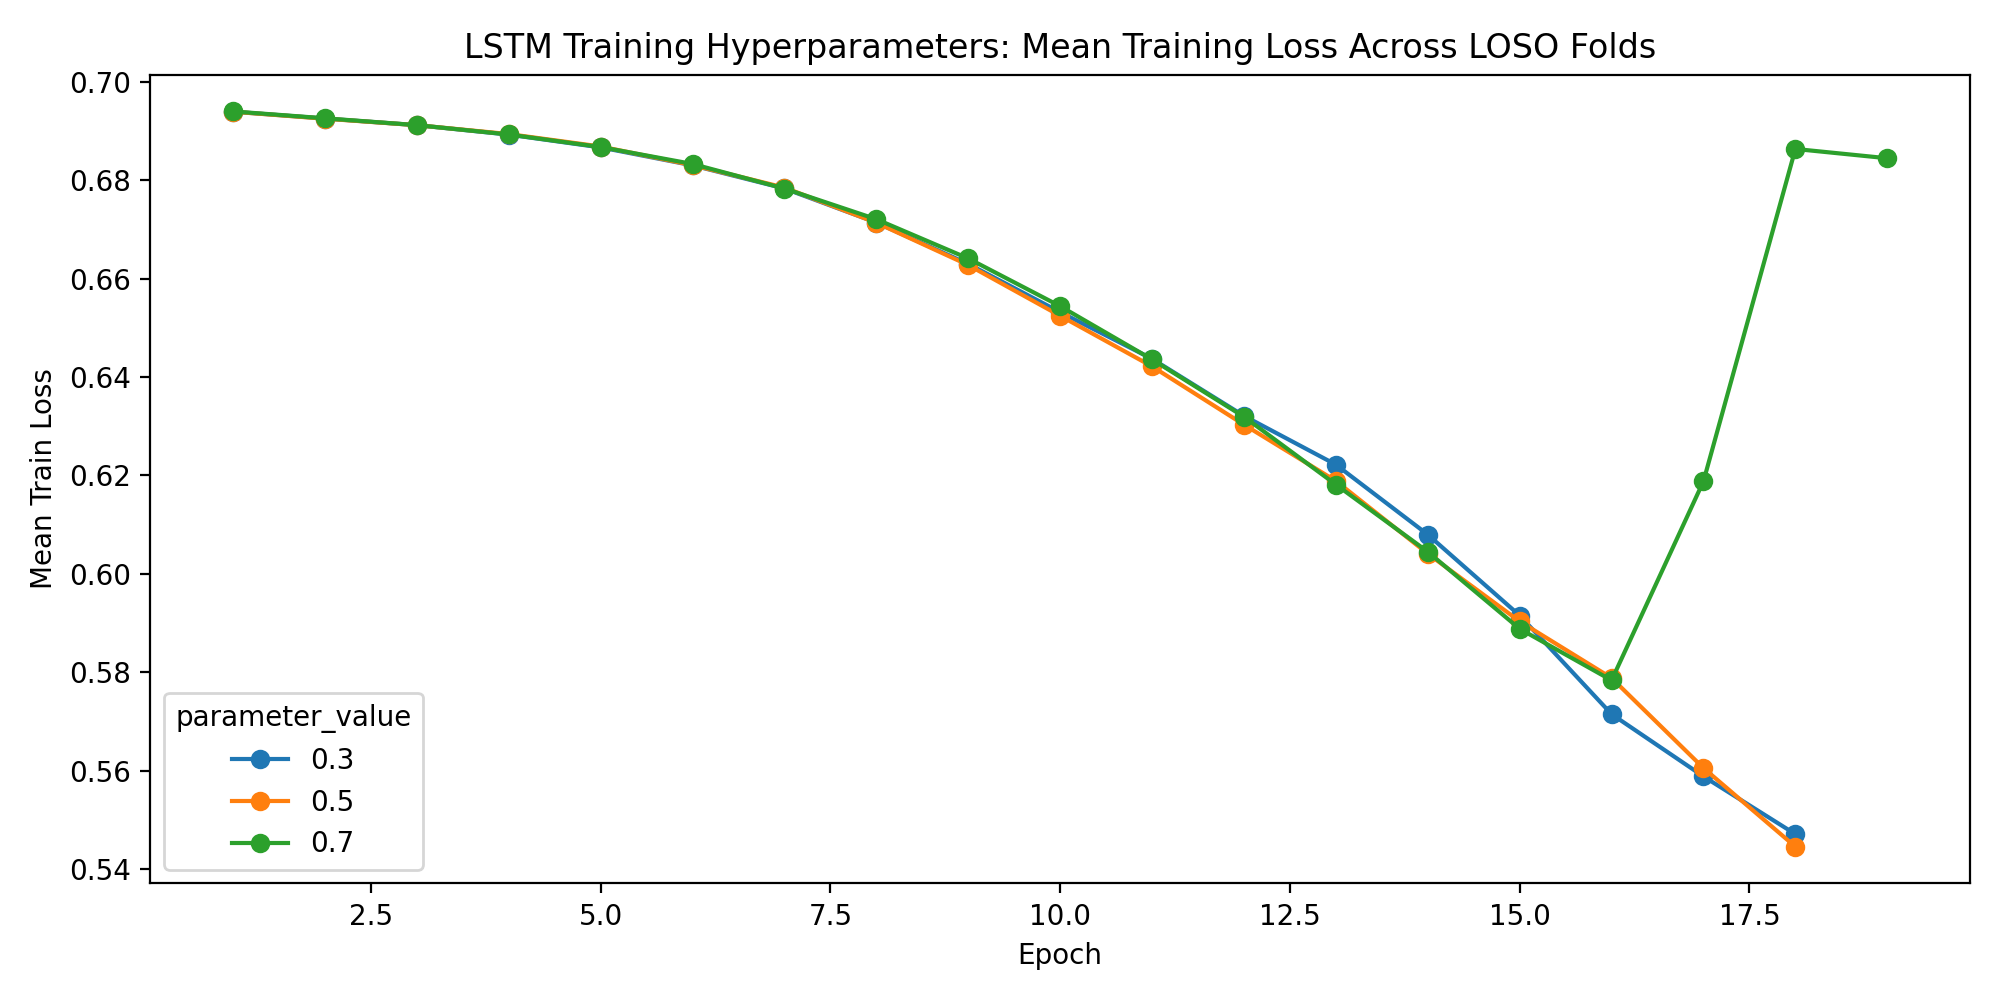

Source data for this figure (header and first rows):
parameter_name, parameter_value, fold, subject, epoch, train_loss, val_loss, learning_rate, hidden_size, num_layers, dropout_rate, bidirectional, batch_size, epochs, weight_decay, validation_fraction, early_stopping_patience, lr_scheduler_patience, lr_scheduler_factor, use_class_weight, seed
lr_scheduler_factor, 0.3, 1, 1, 1, 0.6942, 0.6927, 0.001, 64, 2, 0.3, False, 32, 75, 0.0, 0.1, 10, 5, 0.3, True, 42
lr_scheduler_factor, 0.3, 1, 1, 2, 0.6921, 0.6937, 0.001, 64, 2, 0.3, False, 32, 75, 0.0, 0.1, 10, 5, 0.3, True, 42
lr_scheduler_factor, 0.3, 1, 1, 3, 0.6907, 0.696, 0.001, 64, 2, 0.3, False, 32, 75, 0.0, 0.1, 10, 5, 0.3, True, 42
lr_scheduler_factor, 0.3, 1, 1, 4, 0.6858, 0.6949, 0.001, 64, 2, 0.3, False, 32, 75, 0.0, 0.1, 10, 5, 0.3, True, 42
lr_scheduler_factor, 0.3, 1, 1, 5, 0.6828, 0.7028, 0.001, 64, 2, 0.3, False, 32, 75, 0.0, 0.1, 10, 5, 0.3, True, 42
lr_scheduler_factor, 0.3, 1, 1, 6, 0.6784, 0.71, 0.001, 64, 2, 0.3, False, 32, 75, 0.0, 0.1, 10, 5, 0.3, True, 42
lr_scheduler_factor, 0.3, 1, 1, 7, 0.6721, 0.7188, 0.001, 64, 2, 0.3, False, 32, 75, 0.0, 0.1, 10, 5, 0.3, True, 42
lr_scheduler_factor, 0.3, 1, 1, 8, 0.6602, 0.728, 0.001, 64, 2, 0.3, False, 32, 75, 0.0, 0.1, 10, 5, 0.3, True, 42
lr_scheduler_factor, 0.3, 1, 1, 9, 0.653, 0.7259, 0.001, 64, 2, 0.3, False, 32, 75, 0.0, 0.1, 10, 5, 0.3, True, 42
lr_scheduler_factor, 0.3, 1, 1, 10, 0.6469, 0.7344, 0.001, 64, 2, 0.3, False, 32, 75, 0.0, 0.1, 10, 5, 0.3, True, 42
lr_scheduler_factor, 0.3, 1, 1, 11, 0.6451, 0.7444, 0.001, 64, 2, 0.3, False, 32, 75, 0.0, 0.1, 10, 5, 0.3, True, 42
lr_scheduler_factor, 0.3, 2, 2, 1, 0.6941, 0.6926, 0.001, 64, 2, 0.3, False, 32, 75, 0.0, 0.1, 10, 5, 0.3, True, 42
lr_scheduler_factor, 0.3, 2, 2, 2, 0.692, 0.6931, 0.001, 64, 2, 0.3, False, 32, 75, 0.0, 0.1, 10, 5, 0.3, True, 42
lr_scheduler_factor, 0.3, 2, 2, 3, 0.6902, 0.6925, 0.001, 64, 2, 0.3, False, 32, 75, 0.0, 0.1, 10, 5, 0.3, True, 42
lr_scheduler_factor, 0.3, 2, 2, 4, 0.688, 0.6989, 0.001, 64, 2, 0.3, False, 32, 75, 0.0, 0.1, 10, 5, 0.3, True, 42
lr_scheduler_factor, 0.3, 2, 2, 5, 0.6854, 0.6995, 0.001, 64, 2, 0.3, False, 32, 75, 0.0, 0.1, 10, 5, 0.3, True, 42
lr_scheduler_factor, 0.3, 2, 2, 6, 0.6803, 0.7027, 0.001, 64, 2, 0.3, False, 32, 75, 0.0, 0.1, 10, 5, 0.3, True, 42
lr_scheduler_factor, 0.3, 2, 2, 7, 0.6774, 0.7113, 0.001, 64, 2, 0.3, False, 32, 75, 0.0, 0.1, 10, 5, 0.3, True, 42
lr_scheduler_factor, 0.3, 2, 2, 8, 0.6623, 0.7202, 0.001, 64, 2, 0.3, False, 32, 75, 0.0, 0.1, 10, 5, 0.3, True, 42
lr_scheduler_factor, 0.3, 2, 2, 9, 0.6539, 0.7361, 0.001, 64, 2, 0.3, False, 32, 75, 0.0, 0.1, 10, 5, 0.3, True, 42
lr_scheduler_factor, 0.3, 2, 2, 10, 0.6494, 0.7307, 0.001, 64, 2, 0.3, False, 32, 75, 0.0, 0.1, 10, 5, 0.3, True, 42
lr_scheduler_factor, 0.3, 2, 2, 11, 0.6462, 0.7338, 0.001, 64, 2, 0.3, False, 32, 75, 0.0, 0.1, 10, 5, 0.3, True, 42
lr_scheduler_factor, 0.3, 2, 2, 12, 0.641, 0.7519, 0.001, 64, 2, 0.3, False, 32, 75, 0.0, 0.1, 10, 5, 0.3, True, 42
lr_scheduler_factor, 0.3, 2, 2, 13, 0.6338, 0.757, 0.001, 64, 2, 0.3, False, 32, 75, 0.0, 0.1, 10, 5, 0.3, True, 42
lr_scheduler_factor, 0.3, 3, 3, 1, 0.6933, 0.693, 0.001, 64, 2, 0.3, False, 32, 75, 0.0, 0.1, 10, 5, 0.3, True, 42
lr_scheduler_factor, 0.3, 3, 3, 2, 0.6918, 0.6932, 0.001, 64, 2, 0.3, False, 32, 75, 0.0, 0.1, 10, 5, 0.3, True, 42
lr_scheduler_factor, 0.3, 3, 3, 3, 0.6899, 0.6942, 0.001, 64, 2, 0.3, False, 32, 75, 0.0, 0.1, 10, 5, 0.3, True, 42
lr_scheduler_factor, 0.3, 3, 3, 4, 0.6878, 0.6992, 0.001, 64, 2, 0.3, False, 32, 75, 0.0, 0.1, 10, 5, 0.3, True, 42
lr_scheduler_factor, 0.3, 3, 3, 5, 0.6816, 0.706, 0.001, 64, 2, 0.3, False, 32, 75, 0.0, 0.1, 10, 5, 0.3, True, 42
lr_scheduler_factor, 0.3, 3, 3, 6, 0.6794, 0.7046, 0.001, 64, 2, 0.3, False, 32, 75, 0.0, 0.1, 10, 5, 0.3, True, 42
lr_scheduler_factor, 0.3, 3, 3, 7, 0.675, 0.6978, 0.001, 64, 2, 0.3, False, 32, 75, 0.0, 0.1, 10, 5, 0.3, True, 42
lr_scheduler_factor, 0.3, 3, 3, 8, 0.6788, 0.7017, 0.001, 64, 2, 0.3, False, 32, 75, 0.0, 0.1, 10, 5, 0.3, True, 42
lr_scheduler_factor, 0.3, 3, 3, 9, 0.6691, 0.7134, 0.001, 64, 2, 0.3, False, 32, 75, 0.0, 0.1, 10, 5, 0.3, True, 42
lr_scheduler_factor, 0.3, 3, 3, 10, 0.6603, 0.7281, 0.001, 64, 2, 0.3, False, 32, 75, 0.0, 0.1, 10, 5, 0.3, True, 42
lr_scheduler_factor, 0.3, 3, 3, 11, 0.6548, 0.7358, 0.001, 64, 2, 0.3, False, 32, 75, 0.0, 0.1, 10, 5, 0.3, True, 42
lr_scheduler_factor, 0.3, 4, 4, 1, 0.6944, 0.6927, 0.001, 64, 2, 0.3, False, 32, 75, 0.0, 0.1, 10, 5, 0.3, True, 42
lr_scheduler_factor, 0.3, 4, 4, 2, 0.6927, 0.6938, 0.001, 64, 2, 0.3, False, 32, 75, 0.0, 0.1, 10, 5, 0.3, True, 42
lr_scheduler_factor, 0.3, 4, 4, 3, 0.6912, 0.6942, 0.001, 64, 2, 0.3, False, 32, 75, 0.0, 0.1, 10, 5, 0.3, True, 42
lr_scheduler_factor, 0.3, 4, 4, 4, 0.6882, 0.6931, 0.001, 64, 2, 0.3, False, 32, 75, 0.0, 0.1, 10, 5, 0.3, True, 42
lr_scheduler_factor, 0.3, 4, 4, 5, 0.6871, 0.6952, 0.001, 64, 2, 0.3, False, 32, 75, 0.0, 0.1, 10, 5, 0.3, True, 42
lr_scheduler_factor, 0.3, 4, 4, 6, 0.6856, 0.7016, 0.001, 64, 2, 0.3, False, 32, 75, 0.0, 0.1, 10, 5, 0.3, True, 42
lr_scheduler_factor, 0.3, 4, 4, 7, 0.6798, 0.7035, 0.001, 64, 2, 0.3, False, 32, 75, 0.0, 0.1, 10, 5, 0.3, True, 42
lr_scheduler_factor, 0.3, 4, 4, 8, 0.6735, 0.7127, 0.001, 64, 2, 0.3, False, 32, 75, 0.0, 0.1, 10, 5, 0.3, True, 42
lr_scheduler_factor, 0.3, 4, 4, 9, 0.6637, 0.7198, 0.001, 64, 2, 0.3, False, 32, 75, 0.0, 0.1, 10, 5, 0.3, True, 42
lr_scheduler_factor, 0.3, 4, 4, 10, 0.6589, 0.728, 0.001, 64, 2, 0.3, False, 32, 75, 0.0, 0.1, 10, 5, 0.3, True, 42
lr_scheduler_factor, 0.3, 4, 4, 11, 0.6531, 0.7349, 0.001, 64, 2, 0.3, False, 32, 75, 0.0, 0.1, 10, 5, 0.3, True, 42
lr_scheduler_factor, 0.3, 5, 5, 1, 0.6943, 0.6916, 0.001, 64, 2, 0.3, False, 32, 75, 0.0, 0.1, 10, 5, 0.3, True, 42
lr_scheduler_factor, 0.3, 5, 5, 2, 0.6934, 0.6909, 0.001, 64, 2, 0.3, False, 32, 75, 0.0, 0.1, 10, 5, 0.3, True, 42
lr_scheduler_factor, 0.3, 5, 5, 3, 0.6903, 0.6898, 0.001, 64, 2, 0.3, False, 32, 75, 0.0, 0.1, 10, 5, 0.3, True, 42
lr_scheduler_factor, 0.3, 5, 5, 4, 0.6894, 0.698, 0.001, 64, 2, 0.3, False, 32, 75, 0.0, 0.1, 10, 5, 0.3, True, 42
lr_scheduler_factor, 0.3, 5, 5, 5, 0.6849, 0.6918, 0.001, 64, 2, 0.3, False, 32, 75, 0.0, 0.1, 10, 5, 0.3, True, 42
lr_scheduler_factor, 0.3, 5, 5, 6, 0.6827, 0.6974, 0.001, 64, 2, 0.3, False, 32, 75, 0.0, 0.1, 10, 5, 0.3, True, 42
lr_scheduler_factor, 0.3, 5, 5, 7, 0.6779, 0.6929, 0.001, 64, 2, 0.3, False, 32, 75, 0.0, 0.1, 10, 5, 0.3, True, 42
lr_scheduler_factor, 0.3, 5, 5, 8, 0.673, 0.7128, 0.001, 64, 2, 0.3, False, 32, 75, 0.0, 0.1, 10, 5, 0.3, True, 42
lr_scheduler_factor, 0.3, 5, 5, 9, 0.6628, 0.7209, 0.001, 64, 2, 0.3, False, 32, 75, 0.0, 0.1, 10, 5, 0.3, True, 42
lr_scheduler_factor, 0.3, 5, 5, 10, 0.6468, 0.7402, 0.001, 64, 2, 0.3, False, 32, 75, 0.0, 0.1, 10, 5, 0.3, True, 42
lr_scheduler_factor, 0.3, 5, 5, 11, 0.6382, 0.7466, 0.001, 64, 2, 0.3, False, 32, 75, 0.0, 0.1, 10, 5, 0.3, True, 42
lr_scheduler_factor, 0.3, 5, 5, 12, 0.6276, 0.766, 0.001, 64, 2, 0.3, False, 32, 75, 0.0, 0.1, 10, 5, 0.3, True, 42
lr_scheduler_factor, 0.3, 5, 5, 13, 0.6228, 0.7581, 0.001, 64, 2, 0.3, False, 32, 75, 0.0, 0.1, 10, 5, 0.3, True, 42
lr_scheduler_factor, 0.3, 6, 6, 1, 0.6946, 0.6937, 0.001, 64, 2, 0.3, False, 32, 75, 0.0, 0.1, 10, 5, 0.3, True, 42
... 4,265 more rows
